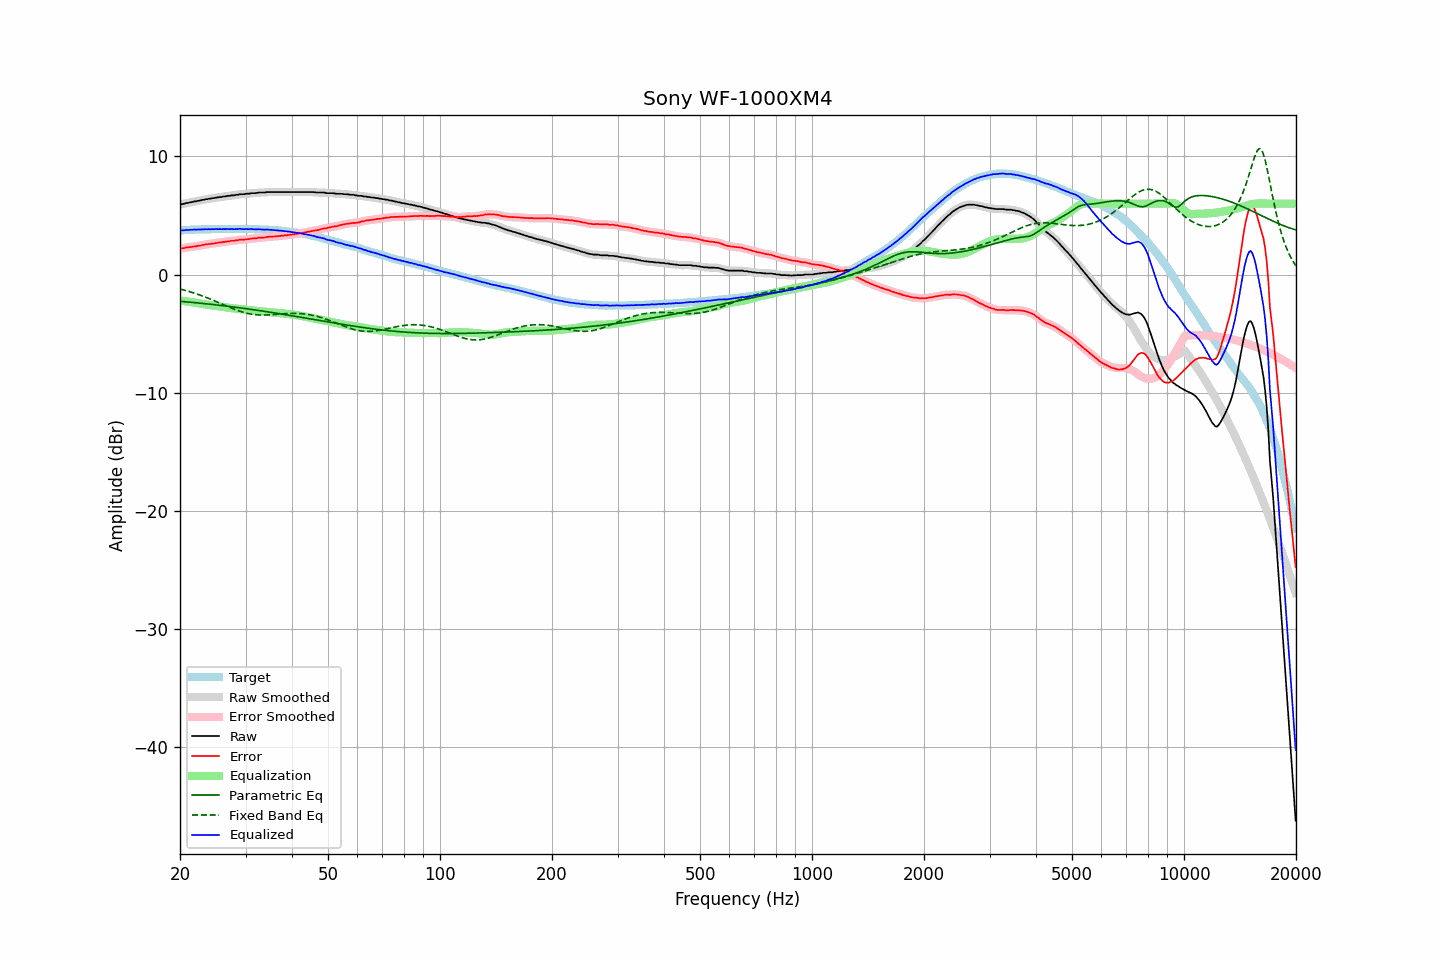

The file beside this chart, header and first rows:
frequency, raw, error, smoothed, error_smoothed, equalization, parametric_eq, fixed_band_eq, equalized_raw, equalized_smoothed, target
20.00, 5.93, 2.20, 5.93, 2.20, -2.20, -2.27, -1.23, 3.73, 3.73, 3.73
20.20, 5.96, 2.22, 5.95, 2.22, -2.22, -2.28, -1.26, 3.74, 3.74, 3.74
20.40, 5.97, 2.22, 5.98, 2.24, -2.24, -2.29, -1.30, 3.73, 3.74, 3.75
20.61, 6.01, 2.25, 6.01, 2.26, -2.26, -2.30, -1.34, 3.75, 3.75, 3.76
20.81, 6.05, 2.29, 6.04, 2.28, -2.28, -2.32, -1.37, 3.77, 3.76, 3.76
21.02, 6.06, 2.29, 6.07, 2.30, -2.30, -2.33, -1.41, 3.76, 3.77, 3.77
21.23, 6.10, 2.32, 6.09, 2.32, -2.32, -2.34, -1.45, 3.78, 3.78, 3.78
21.44, 6.12, 2.33, 6.12, 2.34, -2.34, -2.35, -1.49, 3.78, 3.79, 3.79
21.66, 6.15, 2.36, 6.15, 2.36, -2.36, -2.37, -1.54, 3.79, 3.79, 3.79
21.87, 6.19, 2.39, 6.18, 2.38, -2.38, -2.38, -1.58, 3.81, 3.80, 3.80
22.09, 6.19, 2.39, 6.21, 2.40, -2.40, -2.39, -1.63, 3.79, 3.81, 3.80
22.31, 6.24, 2.43, 6.23, 2.42, -2.42, -2.41, -1.67, 3.82, 3.81, 3.81
22.54, 6.25, 2.44, 6.26, 2.44, -2.44, -2.42, -1.72, 3.81, 3.81, 3.81
22.76, 6.28, 2.46, 6.28, 2.47, -2.47, -2.43, -1.77, 3.81, 3.81, 3.82
22.99, 6.32, 2.50, 6.31, 2.49, -2.49, -2.45, -1.82, 3.83, 3.82, 3.82
23.22, 6.33, 2.51, 6.34, 2.52, -2.51, -2.46, -1.87, 3.82, 3.83, 3.82
23.45, 6.38, 2.55, 6.37, 2.54, -2.54, -2.48, -1.92, 3.84, 3.83, 3.83
23.69, 6.38, 2.55, 6.39, 2.56, -2.56, -2.49, -1.98, 3.82, 3.83, 3.83
23.92, 6.42, 2.59, 6.41, 2.58, -2.58, -2.50, -2.03, 3.84, 3.83, 3.83
24.16, 6.42, 2.58, 6.43, 2.59, -2.60, -2.52, -2.09, 3.82, 3.83, 3.84
24.40, 6.46, 2.61, 6.45, 2.61, -2.62, -2.53, -2.14, 3.84, 3.84, 3.85
24.65, 6.47, 2.63, 6.47, 2.63, -2.63, -2.55, -2.20, 3.84, 3.84, 3.84
24.89, 6.50, 2.66, 6.50, 2.65, -2.65, -2.56, -2.26, 3.85, 3.84, 3.84
25.14, 6.52, 2.68, 6.52, 2.68, -2.67, -2.58, -2.32, 3.85, 3.85, 3.84
25.39, 6.53, 2.69, 6.53, 2.69, -2.69, -2.60, -2.37, 3.84, 3.84, 3.84
25.65, 6.56, 2.72, 6.55, 2.71, -2.71, -2.61, -2.43, 3.85, 3.84, 3.84
25.91, 6.56, 2.72, 6.57, 2.73, -2.73, -2.63, -2.49, 3.83, 3.84, 3.84
26.16, 6.61, 2.76, 6.60, 2.75, -2.75, -2.64, -2.55, 3.86, 3.84, 3.85
26.43, 6.61, 2.76, 6.62, 2.77, -2.77, -2.66, -2.61, 3.84, 3.85, 3.85
26.69, 6.64, 2.79, 6.64, 2.79, -2.79, -2.68, -2.67, 3.85, 3.85, 3.85
26.96, 6.66, 2.81, 6.65, 2.81, -2.81, -2.69, -2.73, 3.85, 3.85, 3.84
27.23, 6.66, 2.82, 6.67, 2.83, -2.82, -2.71, -2.79, 3.84, 3.85, 3.84
27.50, 6.70, 2.86, 6.69, 2.84, -2.84, -2.73, -2.84, 3.86, 3.84, 3.84
27.77, 6.70, 2.85, 6.70, 2.86, -2.86, -2.75, -2.90, 3.84, 3.84, 3.85
28.05, 6.71, 2.86, 6.72, 2.87, -2.88, -2.76, -2.95, 3.83, 3.84, 3.85
28.33, 6.75, 2.90, 6.74, 2.89, -2.89, -2.78, -3.00, 3.86, 3.84, 3.85
28.62, 6.75, 2.90, 6.77, 2.92, -2.91, -2.80, -3.05, 3.84, 3.86, 3.85
28.90, 6.80, 2.95, 6.79, 2.94, -2.92, -2.82, -3.10, 3.88, 3.86, 3.85
29.19, 6.80, 2.95, 6.79, 2.94, -2.94, -2.83, -3.14, 3.86, 3.86, 3.85
29.48, 6.80, 2.95, 6.81, 2.95, -2.95, -2.85, -3.18, 3.85, 3.85, 3.85
29.78, 6.80, 2.95, 6.81, 2.96, -2.97, -2.87, -3.22, 3.83, 3.85, 3.85
30.08, 6.84, 2.98, 6.82, 2.97, -2.98, -2.89, -3.26, 3.86, 3.84, 3.86
30.38, 6.84, 2.99, 6.84, 2.99, -2.99, -2.91, -3.29, 3.85, 3.84, 3.85
30.68, 6.84, 3.00, 6.86, 3.01, -3.01, -2.93, -3.32, 3.83, 3.85, 3.84
30.99, 6.88, 3.04, 6.87, 3.03, -3.02, -2.95, -3.35, 3.86, 3.85, 3.84
31.30, 6.89, 3.05, 6.88, 3.04, -3.04, -2.97, -3.37, 3.85, 3.84, 3.84
31.61, 6.89, 3.05, 6.89, 3.06, -3.06, -2.99, -3.39, 3.83, 3.83, 3.84
31.93, 6.89, 3.06, 6.90, 3.07, -3.07, -3.01, -3.40, 3.82, 3.83, 3.83
32.24, 6.91, 3.08, 6.91, 3.09, -3.09, -3.03, -3.41, 3.82, 3.83, 3.83
32.57, 6.94, 3.12, 6.93, 3.11, -3.10, -3.05, -3.42, 3.84, 3.83, 3.82
32.89, 6.94, 3.12, 6.94, 3.12, -3.11, -3.07, -3.43, 3.83, 3.82, 3.82
33.22, 6.94, 3.13, 6.94, 3.13, -3.13, -3.09, -3.43, 3.81, 3.81, 3.81
33.55, 6.94, 3.13, 6.94, 3.13, -3.14, -3.11, -3.43, 3.80, 3.80, 3.81
33.89, 6.95, 3.14, 6.96, 3.15, -3.16, -3.13, -3.43, 3.79, 3.80, 3.81
34.23, 6.98, 3.18, 6.97, 3.17, -3.17, -3.15, -3.42, 3.81, 3.80, 3.80
34.57, 6.98, 3.19, 6.98, 3.19, -3.18, -3.17, -3.42, 3.80, 3.80, 3.79
34.92, 6.98, 3.20, 6.98, 3.20, -3.19, -3.19, -3.41, 3.79, 3.79, 3.78
35.27, 6.98, 3.19, 6.98, 3.20, -3.20, -3.21, -3.40, 3.78, 3.78, 3.79
35.62, 6.98, 3.22, 6.98, 3.21, -3.21, -3.24, -3.39, 3.77, 3.77, 3.76
35.97, 6.98, 3.22, 6.98, 3.22, -3.23, -3.26, -3.38, 3.75, 3.75, 3.76
... 635 more rows
